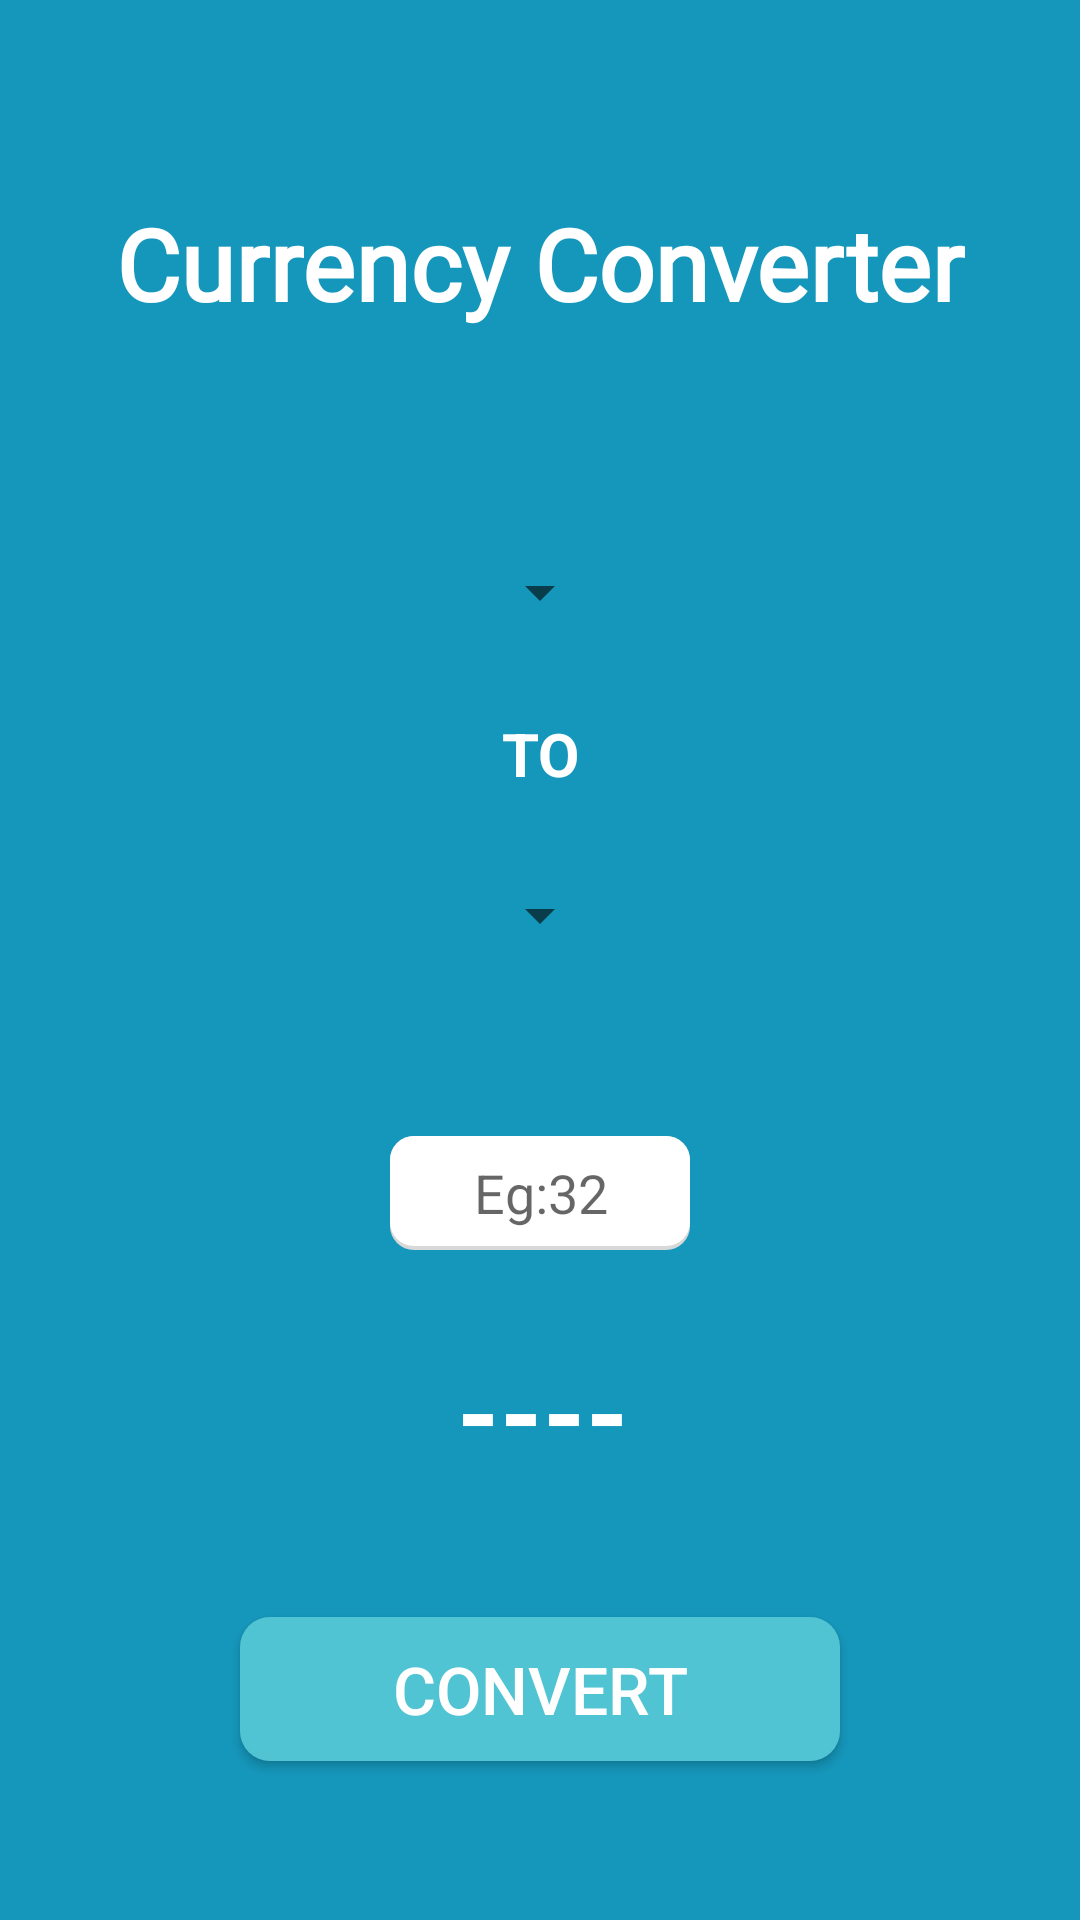

The Android layout XML behind this screen, and the referenced resources:
<!-- AndroidManifest.xml: application theme Theme.CurrencyConverter -->
<!-- res/layout/activity_main.xml -->
<?xml version="1.0" encoding="utf-8"?>
<androidx.constraintlayout.widget.ConstraintLayout xmlns:android="http://schemas.android.com/apk/res/android"
    xmlns:app="http://schemas.android.com/apk/res-auto"
    xmlns:tools="http://schemas.android.com/tools"
    android:layout_width="match_parent"
    android:layout_height="match_parent"
    android:background="#1597bb"
    tools:context=".MainActivity">
















    <TextView
        android:id="@+id/textView"
        android:layout_width="wrap_content"
        android:layout_height="wrap_content"
        android:fontFamily="@font/aldrich"
        android:text="@string/currency_converter"
        android:textColor="#FFFFFF"
        android:textSize="33sp"
        android:textStyle="bold"
        app:layout_constraintBottom_toBottomOf="parent"
        app:layout_constraintLeft_toLeftOf="parent"
        app:layout_constraintRight_toRightOf="parent"
        app:layout_constraintTop_toTopOf="parent"
        app:layout_constraintVertical_bias="0.110000014" />

    <LinearLayout
        android:id="@+id/linearLayout"
        android:layout_width="320dp"
        android:layout_height="150dp"
        android:orientation="vertical"
        app:layout_constraintBottom_toBottomOf="parent"
        app:layout_constraintEnd_toEndOf="parent"
        app:layout_constraintStart_toStartOf="parent"
        app:layout_constraintTop_toTopOf="parent"
        app:layout_constraintVertical_bias="0.36">

        <TextView
            android:id="@+id/textView2"
            android:layout_width="wrap_content"
            android:layout_height="wrap_content"
            android:layout_weight="1"
            android:text="@string/currency"
            android:textColor="#132c33"
            android:textSize="30sp"
            android:textStyle="bold"
            android:visibility="gone" />

        <Spinner
            android:id="@+id/spinner1"
            android:layout_width="wrap_content"
            android:layout_height="wrap_content"
            android:layout_gravity="center"
            android:layout_weight="1"
            android:tooltipText="@string/currency" />

        <TextView
            android:id="@+id/textView4"
            android:layout_width="wrap_content"
            android:layout_height="wrap_content"
            android:layout_gravity="center|center_horizontal|center_vertical"
            android:layout_weight="1"
            android:gravity="center"
            android:paddingTop="10dp"
            android:paddingBottom="10dp"
            android:text="@string/to"
            android:textColor="#FFFFFF"
            android:textSize="20sp"
            android:textStyle="bold"
            android:visibility="visible" />

        <Spinner
            android:id="@+id/spinner2"
            android:layout_width="wrap_content"
            android:layout_height="wrap_content"
            android:layout_gravity="center"
            android:layout_weight="1" />

        <TextView
            android:id="@+id/textView3"
            android:layout_width="wrap_content"
            android:layout_height="wrap_content"
            android:layout_weight="1"
            android:text="@string/converted_currency"
            android:textColor="#132c33"
            android:textSize="30sp"
            android:textStyle="bold"
            android:visibility="gone" />

    </LinearLayout>

    <Button
        android:id="@+id/button"
        android:layout_width="200dp"
        android:layout_height="wrap_content"
        android:background="@drawable/custom_button"
        android:text="@string/button_txt"
        android:textColor="#FFFFFF"
        android:textSize="22sp"
        app:layout_constraintBottom_toBottomOf="parent"
        app:layout_constraintEnd_toEndOf="parent"
        app:layout_constraintStart_toStartOf="parent"
        app:layout_constraintTop_toBottomOf="@+id/linearLayout"
        app:layout_constraintVertical_bias="0.8" />

    <TextView
        android:id="@+id/priceView"
        android:layout_width="wrap_content"
        android:layout_height="wrap_content"
        android:layout_marginStart="178dp"
        android:layout_marginEnd="176dp"
        android:text="@string/price"
        android:textColor="#FFFFFF"
        android:textSize="36sp"
        android:textStyle="bold"
        app:layout_constraintBottom_toTopOf="@+id/button"
        app:layout_constraintEnd_toEndOf="parent"
        app:layout_constraintStart_toStartOf="parent"
        app:layout_constraintTop_toBottomOf="@+id/linearLayout"
        app:layout_constraintVertical_bias="0.729" />

    <EditText
        android:id="@+id/editTextNumber"
        android:layout_width="100dp"
        android:layout_height="38dp"
        android:ems="10"
        android:gravity="center"
        android:hint="@string/hint"
        android:importantForAutofill="no"
        android:inputType="number"
        app:layout_constraintBottom_toTopOf="@+id/button"
        app:layout_constraintEnd_toEndOf="parent"
        app:layout_constraintStart_toStartOf="parent"
        app:layout_constraintTop_toBottomOf="@+id/linearLayout"
        app:layout_constraintVertical_bias="0.299"
        android:background="@drawable/custom_edittext"
        tools:ignore="LabelFor" />

</androidx.constraintlayout.widget.ConstraintLayout>
<!-- resources referenced by this layout -->
<resources>
  <!-- drawable custom_button (drawable) -->
  <?xml version="1.0" encoding="utf-8"?>
  <shape xmlns:android="http://schemas.android.com/apk/res/android" android:shape="rectangle">
  
      <solid
          android:color="#51c4d3" />
      <corners
          android:radius="10dp"/>
  
  </shape>
  <!-- drawable custom_edittext (drawable) -->
  <?xml version="1.0" encoding="utf-8"?>
  <layer-list xmlns:android="http://schemas.android.com/apk/res/android">
  
      <item>
          <shape android:shape="rectangle">
              <solid android:color="#d8d8d8"/>
              <corners android:radius="8dp"/>
          </shape>
      </item>
  
      <item android:bottom="4px">
          <shape android:shape="rectangle">
              <solid android:color="#FFFFFF"/>
              <corners android:radius="8dp"/>
  
          </shape>
  
      </item>
  
  
  
  </layer-list>
  <string name="button_txt">CONVERT</string>
  <string name="converted_currency">USD</string>
  <string name="currency">INR</string>
  <string name="currency_converter">Currency Converter</string>
  <string name="hint">Eg:32</string>
  <string name="price">----</string>
  <string name="this_is_image_button">this is image button</string>
  <string name="to">TO</string>
  <style name="Theme.CurrencyConverter" parent="Theme.AppCompat.DayNight.NoActionBar">
          
          <item name="colorPrimary">@color/myColor1</item>
          <item name="colorPrimaryVariant">@color/myColor1</item>
          <item name="colorOnPrimary">@color/white</item>
          
          <item name="colorSecondary">@color/teal_200</item>
          <item name="colorSecondaryVariant">@color/teal_700</item>
          <item name="colorOnSecondary">@color/black</item>
          
          <item name="android:statusBarColor" tools:targetApi="l">?attr/colorPrimaryVariant</item>
          
      </style>
  <color name="myColor1">#325288</color>
  <color name="white">#FFFFFFFF</color>
  <color name="teal_200">#FF03DAC5</color>
  <color name="teal_700">#FF018786</color>
  <color name="black">#FF000000</color>
</resources>
